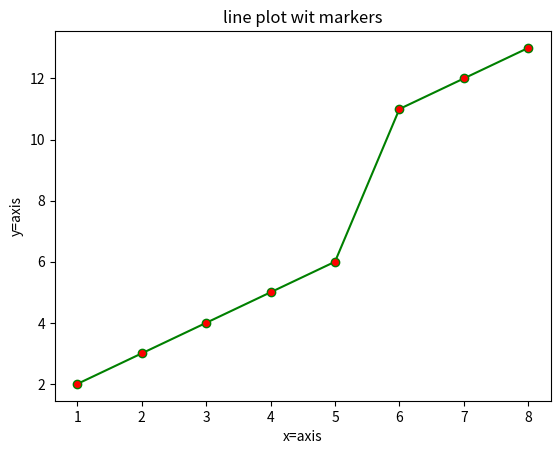

Here is the Python script that generated this plot:
import matplotlib.pyplot as plt
x=[1,2,3,4,5,6,7,8]
y=[2,3,4,5,6,11,12,13]

plt.plot(x,y,marker='o',linestyle='-',color='g',markersize=6,markerfacecolor='r')

plt.title("line plot wit markers")
plt.xlabel("x=axis")
plt.ylabel("y=axis")

plt.show()

